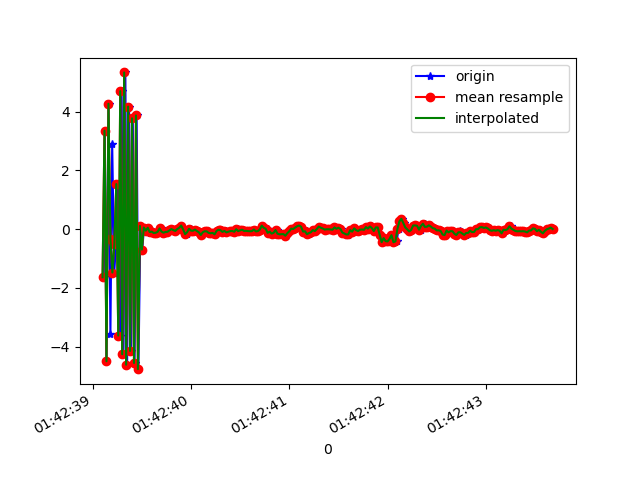

Values plotted in this chart, from the file beside it:
1618191759110, 887422057109608, -1.6367912, -0.14244103, 8.637719
1618191759123, 887422076340378, 3.353, 0.274, -6.339
1618191759140, 887422095571148, -4.495, -0.8572, 2.198
1618191759161, 887422114801918, 4.269, 0.7884, 1.938
1618191759180, 887422134032688, -3.556, -1.02, -5.998
1618191759198, 887422153263458, 2.912, 0.5413, 7.775
1618191759219, 887422172494228, -1.475, -0.6581, -9.171
1618191759237, 887422191724998, -0.5107, -0.1903, 8.823
1618191759256, 887422210955768, 1.535, 0.04593, -7.862
1618191759277, 887422230186538, -3.621, -0.7602, 5.86
1618191759294, 887422249417308, 4.699, 0.4419, -4.114
1618191759313, 887422268648078, -4.257, -0.9576, 2.781
1618191759332, 887422287878848, 5.335, 0.7099, -0.2691
1618191759350, 887422307109618, -4.612, -0.9884, -1.259
1618191759370, 887422326340388, 4.173, 0.8315, 2.456
1618191759391, 887422345571158, -4.144, -0.924, -2.992
1618191759408, 887422364801928, 3.773, 0.7751, 4.102
1618191759426, 887422384032698, -4.553, -0.8379, -4.418
1618191759447, 887422403263468, 3.871, 0.6353, 4.641
1618191759465, 887422422494238, -4.764, -0.7207, -4.443
1618191759485, 887422441725008, 0.1103, -0.05778, 3.556
1618191759504, 887422460955778, -0.6926, -0.08935, -1.037
1618191759522, 887422480186548, 0.05734, 0.06786, -0.1666
1618191759541, 887422499417318, -0.04839, 0.08539, -0.1807
1618191759561, 887422518648088, 0.0493, 0.03364, -0.1779
1618191759580, 887422537878858, -0.12, 0.05547, -0.1969
1618191759599, 887422557109628, -0.07611, -0.009179, -0.2381
1618191759618, 887422576340398, -0.08179, 0.0513, -0.3145
1618191759637, 887422595571168, -0.1286, 0.02181, -0.2673
1618191759657, 887422614801938, -0.1207, 0.005066, -0.202
1618191759675, 887422634032708, -0.09153, 0.00419, -0.2101
1618191759694, 887422653263478, 0.0245, -0.05052, -0.0642
1618191759712, 887422672494248, -0.08157, -0.08249, -0.1779
1618191759733, 887422691725018, -0.1189, -0.1068, -0.2229
1618191759750, 887422710955788, -0.09329, -0.04215, -0.1714
1618191759770, 887422730186558, -0.08941, -0.03484, -0.1263
1618191759789, 887422749417328, -0.04051, -0.03315, -0.161
1618191759808, 887422768648098, 0.005196, -0.05774, -0.1922
1618191759826, 887422787878868, -0.03118, -0.0232, -0.1676
1618191759846, 887422807109638, -0.05922, -0.0261, -0.1157
1618191759863, 887422826340408, 0.0043, -0.05962, -0.0935
1618191759883, 887422845571178, 0.04636, 0.1231, -0.2016
1618191759902, 887422864801948, 0.124, 0.1515, -0.1905
1618191759922, 887422884032718, -0.01059, 0.08387, -0.1896
1618191759941, 887422903263488, -0.168, -0.03259, -0.1272
1618191759961, 887422922494258, -0.155, -0.01232, -0.02564
1618191759979, 887422941725028, -0.0558, 0.08938, -0.07379
1618191759998, 887422960955798, 0.01383, 0.1698, -0.09883
1618191760017, 887422980186568, -0.04849, 0.2324, -0.1686
1618191760035, 887422999417338, -0.05336, 0.2378, -0.1629
1618191760055, 887423018648108, -0.01293, 0.1523, -0.07052
1618191760076, 887423037878878, -0.06309, 0.1022, -0.1028
1618191760093, 887423057109648, -0.1059, 0.1493, -0.06197
1618191760117, 887423076340418, -0.1965, 0.2065, -0.1454
1618191760130, 887423095571188, -0.103, 0.1972, -0.09741
1618191760151, 887423114801958, -0.06933, 0.1805, -0.02075
1618191760170, 887423134032728, -0.07411, 0.1208, 0.002423
1618191760189, 887423153263498, -0.1277, 0.2322, -0.07765
1618191760208, 887423172494268, -0.1376, 0.208, -0.06668
1618191760226, 887423191725038, -0.1262, 0.1053, -0.0166
1618191760245, 887423210955808, -0.1747, 0.04509, 0.03771
... 179 more rows
